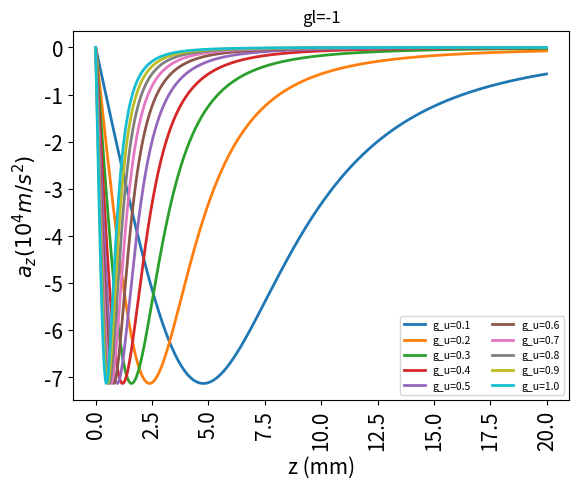
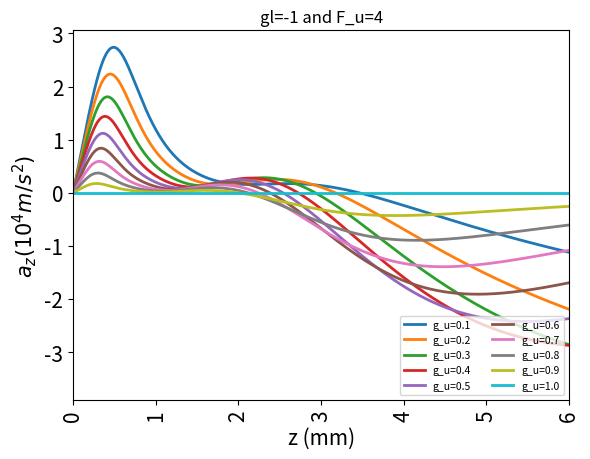

Here is the Python script that generated these plots, in order:
import matplotlib.pyplot as plt
import seaborn as sns
import numpy as np
import pandas as pd

# Importing Lib_s
# Defining Parameters

Gamma=2*(22/7)*(5.33e6)
Delta=-1*Gamma
h=6.626e-34
m=133*(1.67e-27)
Lambda=852e-9
v=0
Mu_B=9.274e-24
A=0.1
H_bar=1.055e-34
Pi=22/7


# Playing with numbers to reduce complexicity. Refer to final formula

p=(-1*h*Gamma)/(2*m*Lambda)
# p is propotional to force


q=((2*Mu_B*A)/(H_bar*Gamma))*(0.001)
# q is the factor in zeeman shift. 0.001 is just changing scale.

#these are the constant factors

g_l=0
# g_l is the g factor for lower level

# defining pairs that follow selection rule
M_u=[-5, -4, -3, -2, -1, +0, +1, +2, +3, +5, +4, +3, +2, +1, +0, -1, -2, -3]
M_l=[-4, -3, -2, -1, +0, +1, +2, +3, +4, +4, +3, +2, +1, +0, -1, -2, -3, -4]


# assume f to be 5 for all
f=[5, 5, 5, 5, 5, 5, 5, 5, 5, 5, 5, 5, 5, 5, 5, 5, 5, 5]

# defining z axis
z=np.arange(start=0,stop=20,step=0.01)

# func1 is for laser beam going to Right/Left(Have to check methamatically. Doesnt matter for now if we are getting correct behavior)
def func1(k,i):
    return (f[k]/(1+f[k]+4*((1+q*z*((i/10)*M_u[k]-g_l*M_l[k]))**2)))
        
        
# func2 is for laser beam going to Right/Left(Have to check methamatically. Doesnt matter for now if we are getting correct behavior)          
def func2(k,i):
    return (f[k+9]/(1+f[k+9]+4*((1+q*z*((i/10)*M_u[k+9]-g_l*M_l[k+9]))**2)))


# func3 is force due to both
def func3(k, i):
    return (func1(k, i)-func2(k, i))*(p/10000)

# Defining force for all nine transition

def a_exp(i):
    a_z_val=[]
    for j in range(len(z)):
        a_z=(func3(0,i)+func3(1,i)+func3(2,i)+func3(3,i)+func3(4,i)+func3(5,i)+func3(6,i)+func3(7,i)+func3(8,i))
        a_z_val.append(a_z)
    return a_z

# Calculating and combining all graphs for each g_u value(Colorful graphs)

al_z=[None]*11
for i in range(1,11):
    al_z[i]=a_exp(i)
    
plt.figure()
for i in range(1,11):
    plt.plot(z, al_z[i], label=f'g_u={i/10}', linewidth=2)
plt.title('gl=-1')
# plt.ylim([-4, 0.5])
# plt.xlim([0, 10])
plt.xticks(fontsize=15, rotation=90)
plt.yticks(fontsize=15, rotation=0)
plt.xlabel('z (mm)', fontsize=15)
plt.ylabel('$ a_z (10^4 m/s^2) $', fontsize=15)
plt.legend(loc='lower right', ncol=2, fontsize=7.5)
fig = plt.figure(figsize=(2.79, 4.18))
plt.show()
import matplotlib.pyplot as plt
import seaborn as sns
import numpy as np
import pandas as pd

# Importing Lib_s
# Defining Parameters

Gamma=2*(22/7)*(5.33e6)
Delta=-1*Gamma
h=6.626e-34
m=133*(1.67e-27)
Lambda=852e-9
v=0
Mu_B=9.274e-24
A=0.1
H_bar=1.055e-34
Pi=22/7


# Playing with numbers to reduce complexicity. Refer to final formula

p=(-1*h*Gamma)/(2*m*Lambda)
# p is propotional to force


q=((2*Mu_B*A)/(H_bar*Gamma))*(0.001)
# q is the factor in zeeman shift. 0.001 is just changing scale.

#these are the constant factors

g_l=-1
# g_l is the g factor for lower level

# defining pairs that follow selection rule
M_u=[-4, -3, -2, -1, +0, +1, +2, +3, +4, +3, +2, +1, +0, -1, -2, -3]
M_l=[-3, -2, -1, +0, +1, +2, +3, +4, +3, +2, +1, +0, -1, -2, -3, -4]


# assume f to be constant for all
f=[5, 5, 5, 5, 5, 5, 5, 5, 5, 5, 5, 5, 5, 5, 5, 5, 5, 5]

# defining z axis
z=np.arange(start=0,stop=20,step=0.01)

# func1 is for laser beam going to Right/Left(Have to check methamatically. Doesnt matter for now if we are getting correct behavior)
def func1(k,i):
    return (f[k]/(1+f[k]+4*((1+q*z*((i/10)*M_u[k]-g_l*M_l[k]))**2)))
        
        
# func2 is for laser beam going to Right/Left(Have to check methamatically. Doesnt matter for now if we are getting correct behavior)          
def func2(k,i):
    return (f[k+9]/(1+f[k+9]+4*((1+q*z*((i/10)*M_u[k+9]-g_l*M_l[k+9]))**2)))


# func3 is force due to both
def func3(k, i):
    return (func1(k, i)-func2(k, i))*(p/10000)

# Defining force for all nine transition

def a_exp(i):
    a_z_val=[]
    for j in range(len(z)):
        a_z=( func3(0,i)+func3(1,i)+func3(2,i)+func3(3,i)+func3(4,i)+func3(5,i)+func3(6,i) ) #lesser number of transitions here
        a_z_val.append(a_z)
    return a_z

# Calculating and combining all graphs for each g_u value(Colorful graphs)

al_z=[None]*11
for i in range(1,11):
    al_z[i]=a_exp(i)
    
plt.figure()
for i in range(1,11):
    plt.plot(z, al_z[i], label=f'g_u={i/10}', linewidth=2)
plt.title('gl=-1 and F_u=4')
# plt.ylim([-4, 0.5])
plt.xlim([0, 6])
plt.xticks(fontsize=15, rotation=90)
plt.yticks(fontsize=15, rotation=0)
plt.xlabel('z (mm)', fontsize=15)
plt.ylabel('$ a_z (10^4 m/s^2) $', fontsize=15)
plt.legend(loc='lower right', ncol=2, fontsize=7.5)
fig = plt.figure(figsize=(2.79, 4.18))
plt.show()
# [redacted]
# from google.colab import files
# plt.savefig("gl=-1", dpi=1000)
# files.download("gl=-1.png") 
# from google.colab import files
# plt.savefig("gl=-1", dpi=1000)
# files.download("gl=-1.png") 

